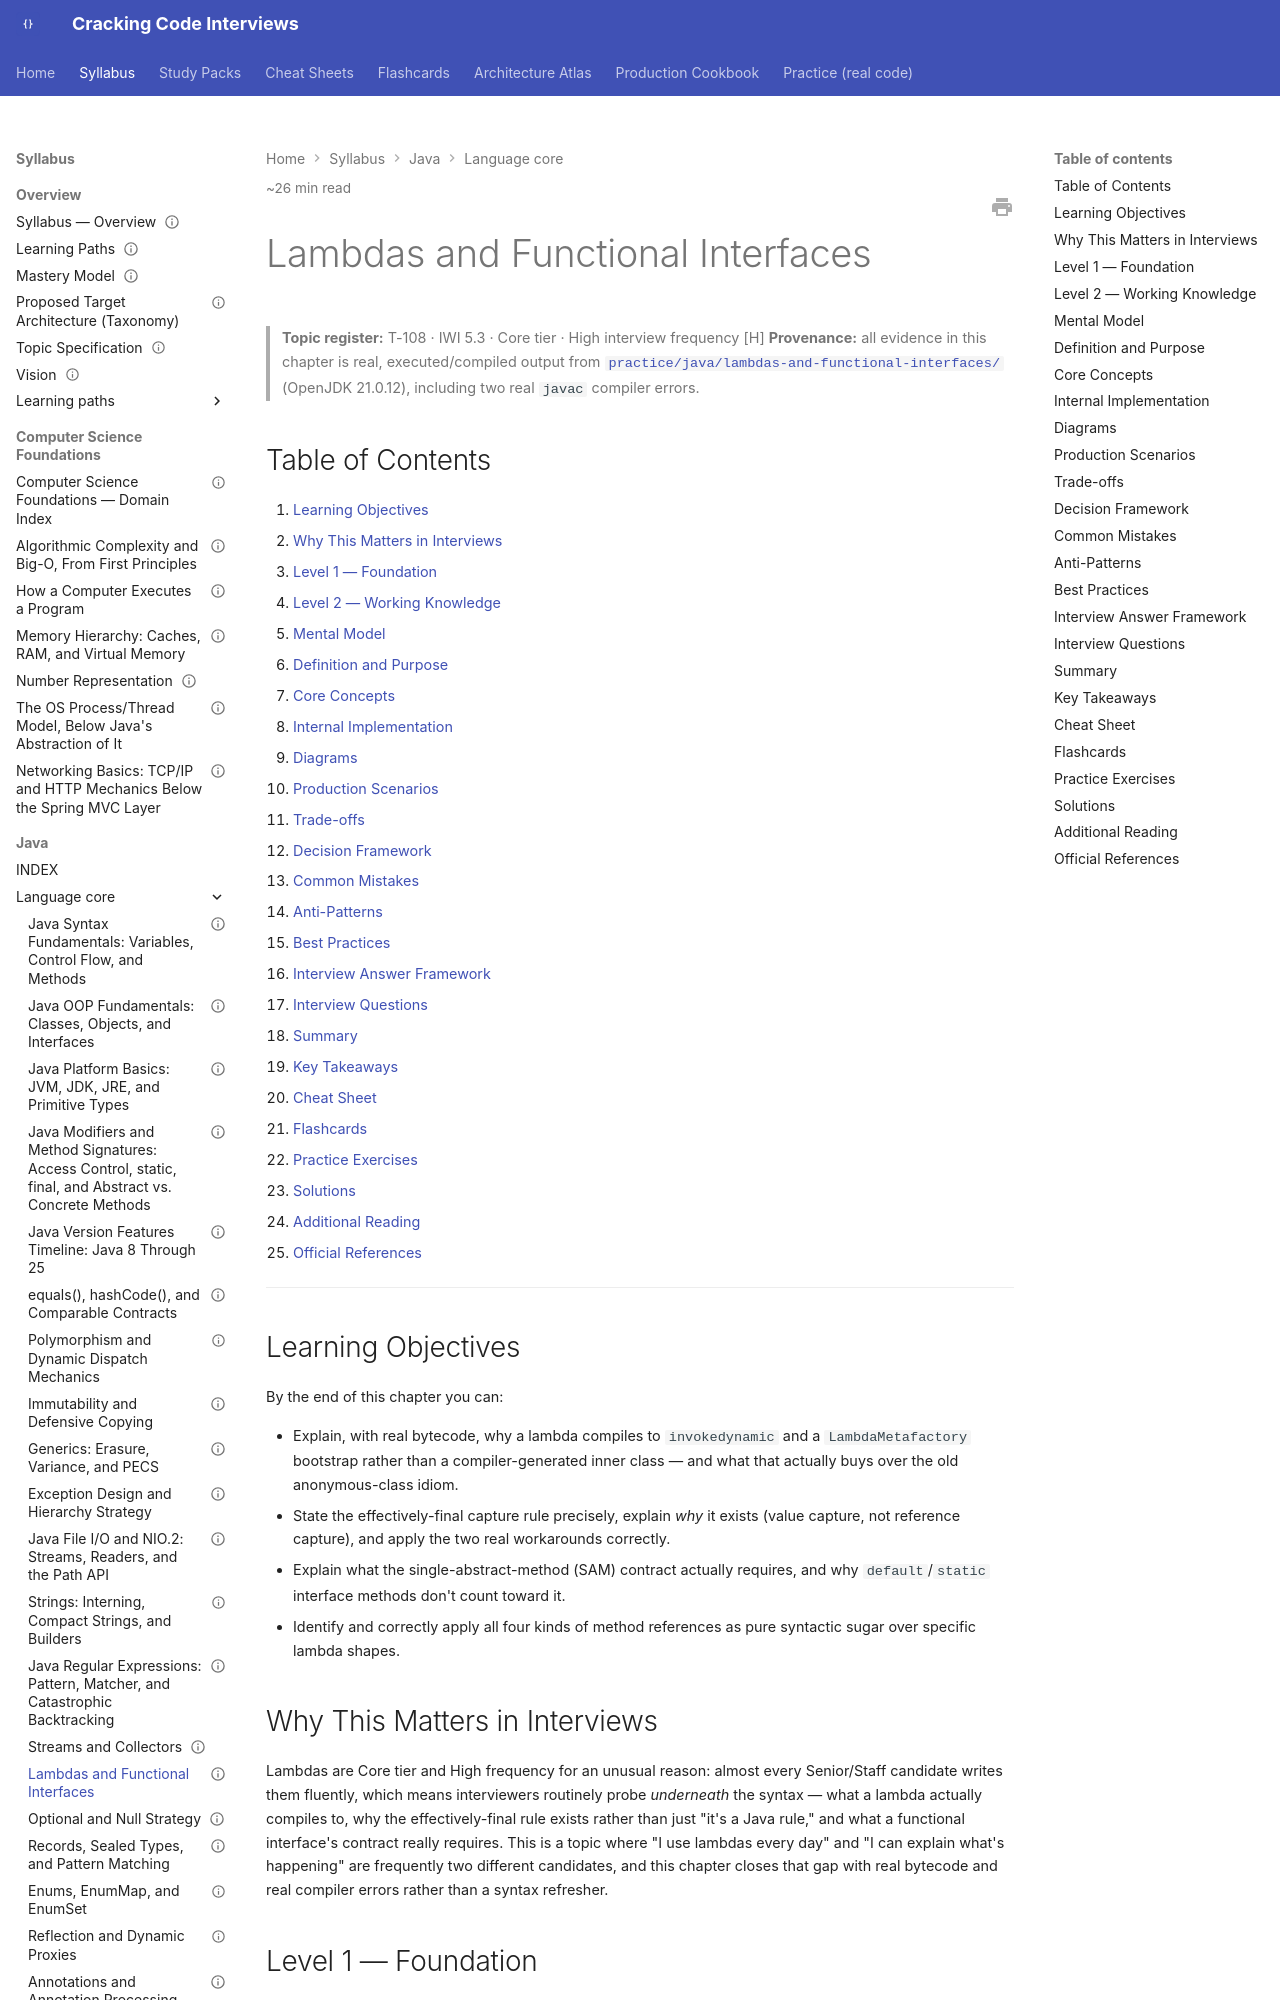

repository: JuanMelendres/cracking-code-interviews · page: syllabus/02-java/language-core/lambdas-and-functional-interfaces/index.html · generator: mkdocs

---
title: "Lambdas and Functional Interfaces"
slug: lambdas-and-functional-interfaces
document_type: handbook-chapter
domain: 02-java/language-core
status: draft
version: 1.0
last_updated: 2026-09-03
source_history:
  - handbook/java-core/lambdas-and-functional-interfaces.md
difficulty:
  - intermediate
target_levels:
  - senior
  - staff
estimated_reading_minutes: 26
topic_id: T-108
mastery_levels_covered: [L1, L2, L3, L4]
prerequisites: []
related:
  - java-oop-fundamentals-classes-objects-and-interfaces.md
  - streams-and-collectors.md
  - generics-erasure-and-pecs.md
  - reflection-and-dynamic-proxies.md
  - ../../../practice/java/lambdas-and-functional-interfaces/README.md
official_references:
  - https://docs.oracle.com/en/java/javase/21/docs/api/java.base/java/lang/invoke/LambdaMetafactory.html
  - https://docs.oracle.com/en/java/javase/21/docs/api/java.base/java/util/function/package-summary.html
  - https://docs.oracle.com/javase/specs/jls/se21/html/jls-15.html#jls-15.27
---

# Lambdas and Functional Interfaces

> **Topic register:** T-108 · IWI 5.3 · Core tier · High interview frequency [H]
> **Provenance:** all evidence in this chapter is real, executed/compiled output from
> [`practice/java/lambdas-and-functional-interfaces/`](../../../practice/java/lambdas-and-functional-interfaces/README.md)
> (OpenJDK 21.0.12), including two real `javac` compiler errors.

## Table of Contents

1. [Learning Objectives](#learning-objectives)
2. [Why This Matters in Interviews](#why-this-matters-in-interviews)
3. [Level 1 — Foundation](#level-1-foundation)
4. [Level 2 — Working Knowledge](#level-2-working-knowledge)
5. [Mental Model](#mental-model)
6. [Definition and Purpose](#definition-and-purpose)
7. [Core Concepts](#core-concepts)
8. [Internal Implementation](#internal-implementation)
9. [Diagrams](#diagrams)
10. [Production Scenarios](#production-scenarios)
11. [Trade-offs](#trade-offs)
12. [Decision Framework](#decision-framework)
13. [Common Mistakes](#common-mistakes)
14. [Anti-Patterns](#anti-patterns)
15. [Best Practices](#best-practices)
16. [Interview Answer Framework](#interview-answer-framework)
17. [Interview Questions](#interview-questions)
18. [Summary](#summary)
19. [Key Takeaways](#key-takeaways)
20. [Cheat Sheet](#cheat-sheet)
21. [Flashcards](#flashcards)
22. [Practice Exercises](#practice-exercises)
23. [Solutions](#solutions)
24. [Additional Reading](#additional-reading)
25. [Official References](#official-references)

---

## Learning Objectives

By the end of this chapter you can:

- Explain, with real bytecode, why a lambda compiles to `invokedynamic` and a `LambdaMetafactory` bootstrap rather than a compiler-generated inner class — and what that actually buys over the old anonymous-class idiom.
- State the effectively-final capture rule precisely, explain *why* it exists (value capture, not reference capture), and apply the two real workarounds correctly.
- Explain what the single-abstract-method (SAM) contract actually requires, and why `default`/`static` interface methods don't count toward it.
- Identify and correctly apply all four kinds of method references as pure syntactic sugar over specific lambda shapes.

## Why This Matters in Interviews

Lambdas are Core tier and High frequency for an unusual reason: almost every Senior/Staff candidate writes them fluently, which means interviewers routinely probe *underneath* the syntax — what a lambda actually compiles to, why the effectively-final rule exists rather than just "it's a Java rule," and what a functional interface's contract really requires. This is a topic where "I use lambdas every day" and "I can explain what's happening" are frequently two different candidates, and this chapter closes that gap with real bytecode and real compiler errors rather than a syntax refresher.
